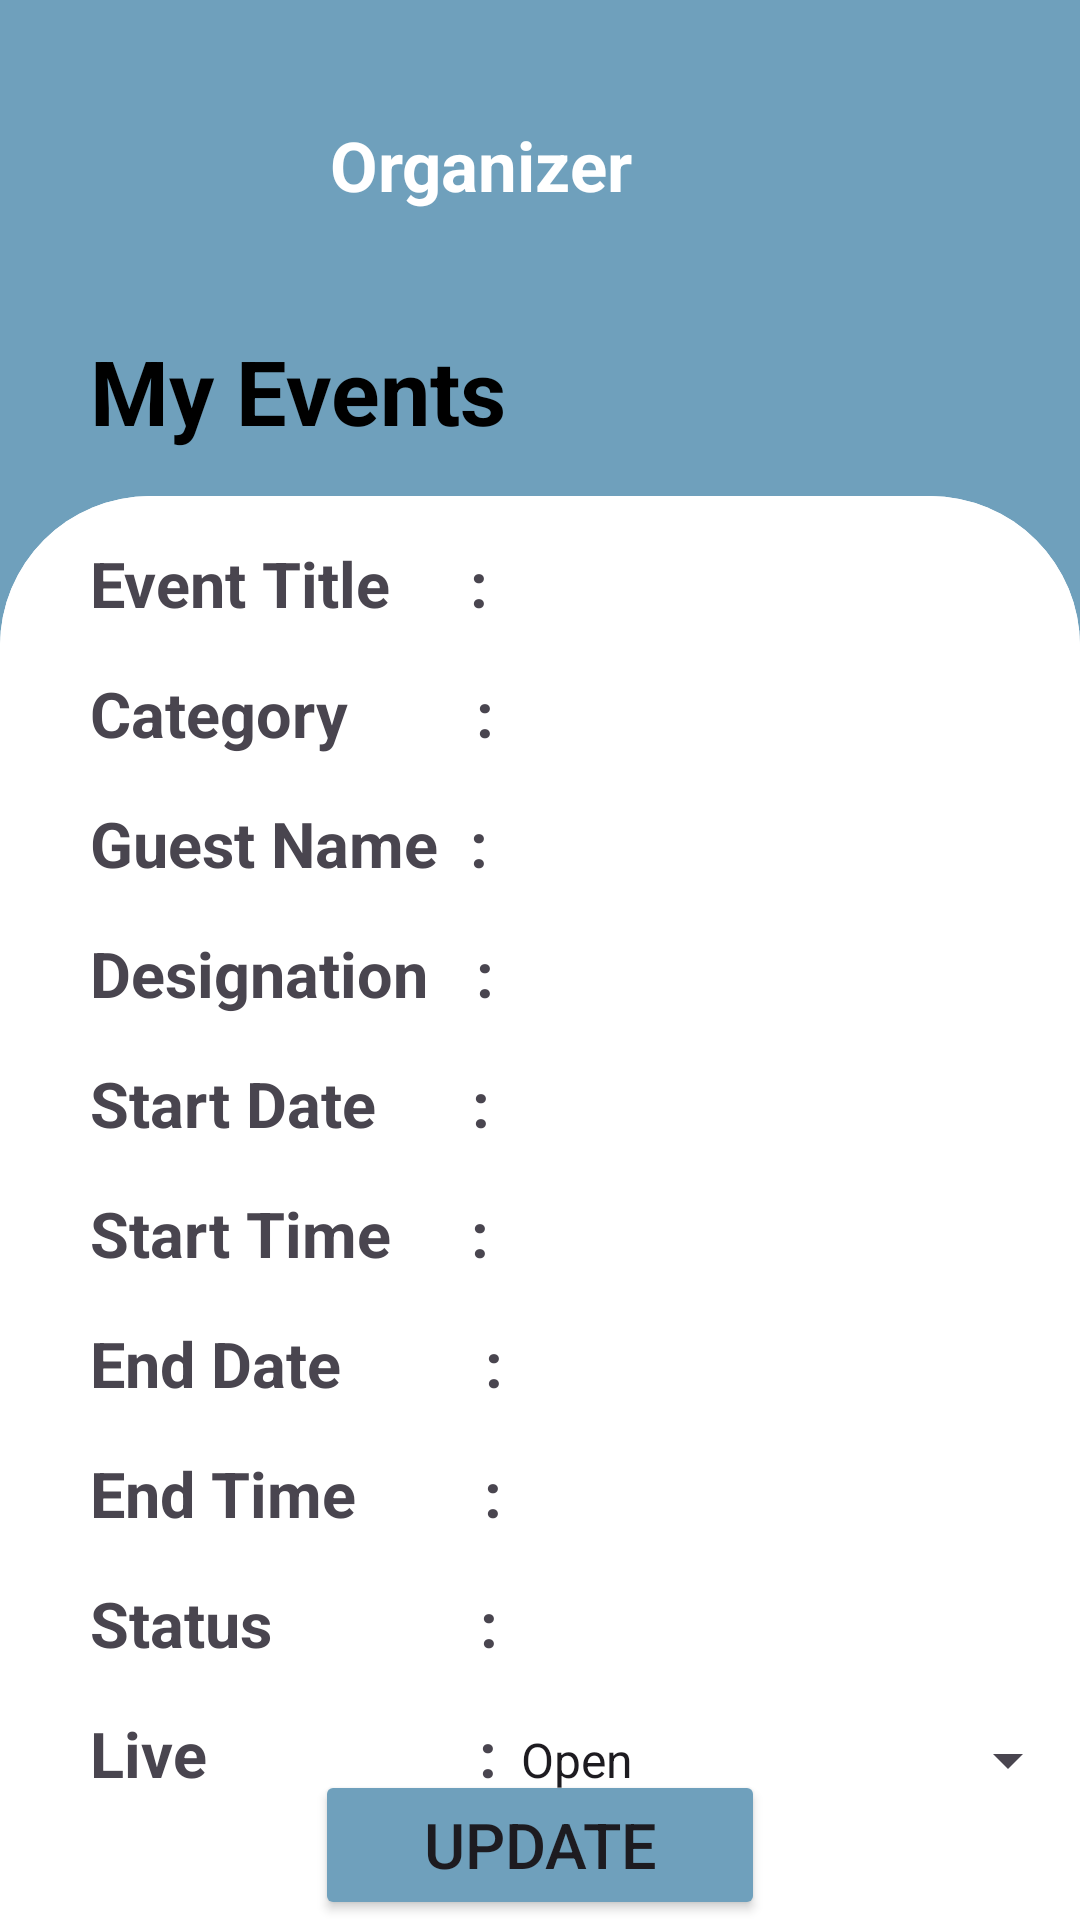

Write the Android layout XML for this screen, with the resource values it uses.
<!-- AndroidManifest.xml: application theme Base.Theme.VenueManagement -->
<!-- res/layout/activity_event_status.xml -->
<?xml version="1.0" encoding="utf-8"?>
<LinearLayout xmlns:android="http://schemas.android.com/apk/res/android"
    xmlns:app="http://schemas.android.com/apk/res-auto"
    xmlns:tools="http://schemas.android.com/tools"
    android:layout_width="match_parent"
    android:layout_height="match_parent"
    android:background="#6FA0BC"
    android:orientation="vertical"
    tools:context=".event_status">

    <LinearLayout
        android:layout_width="match_parent"
        android:layout_height="wrap_content"
        android:layout_marginTop="30dp"
        android:orientation="horizontal">

        <ImageView
            android:id="@+id/profile"
            android:layout_width="50dp"
            android:layout_height="50dp"
            android:layout_marginLeft="30dp"
            android:src="@drawable/person" />

        <TextView
            android:id="@+id/admintext"
            android:layout_width="wrap_content"
            android:layout_height="wrap_content"
            android:layout_gravity="center"
            android:layout_marginLeft="30dp"
            android:text="Organizer"
            android:textColor="@color/white"
            android:textSize="23dp"
            android:textStyle="bold" />
    </LinearLayout>

    <TextView
        android:layout_width="wrap_content"
        android:layout_height="wrap_content"
        android:layout_marginLeft="30dp"
        android:layout_marginTop="30dp"
        android:layout_marginBottom="15dp"
        android:text="My Events"
        android:textColor="@color/black"
        android:textSize="30dp"
        android:textStyle="bold" />

    <RelativeLayout
        android:layout_width="match_parent"
        android:layout_height="match_parent">

        <ScrollView
            android:layout_width="match_parent"
            android:layout_height="match_parent"

            android:background="@drawable/custom_background">

            <LinearLayout
                android:layout_width="match_parent"
                android:layout_height="match_parent"
                android:background="@drawable/custom_background"
                android:orientation="vertical">

            <LinearLayout
                android:layout_width="match_parent"
                android:layout_height="wrap_content"
                android:layout_marginTop="15dp"
                android:orientation="horizontal">

                <TextView
                    android:layout_width="wrap_content"
                    android:layout_height="wrap_content"
                    android:layout_marginLeft="30dp"
                    android:text="Event Title     :"
                    android:textSize="21dp"
                    android:textStyle="bold" />

                <TextView
                    android:id="@+id/fetch_event_name"
                    android:layout_width="match_parent"
                    android:layout_height="wrap_content"
                    android:layout_gravity="center"
                    android:layout_marginRight="30dp"
                    android:textSize="17dp" />

            </LinearLayout>

            <LinearLayout
                android:layout_width="match_parent"
                android:layout_height="wrap_content"
                android:layout_marginTop="15dp"
                android:orientation="horizontal">

                <TextView
                    android:layout_width="wrap_content"
                    android:layout_height="wrap_content"
                    android:layout_marginLeft="30dp"
                    android:text="Category        :"
                    android:textSize="21dp"
                    android:textStyle="bold" />

                <TextView
                    android:id="@+id/fetch_name"
                    android:layout_width="match_parent"
                    android:layout_height="wrap_content"
                    android:layout_gravity="center"
                    android:layout_marginRight="30dp"
                    android:textSize="17dp" />

            </LinearLayout>

            <LinearLayout
                android:layout_width="match_parent"
                android:layout_height="wrap_content"
                android:layout_marginTop="15dp"
                android:orientation="horizontal">

                <TextView
                    android:layout_width="wrap_content"
                    android:layout_height="wrap_content"
                    android:layout_marginLeft="30dp"
                    android:text="Guest Name  :"
                    android:textSize="21dp"
                    android:textStyle="bold" />

                <TextView
                    android:id="@+id/fetch_guest_name"
                    android:layout_width="match_parent"
                    android:layout_height="wrap_content"
                    android:layout_gravity="center"
                    android:layout_marginRight="30dp"
                    android:textSize="17dp" />

            </LinearLayout>

            <LinearLayout
                android:layout_width="match_parent"
                android:layout_height="wrap_content"
                android:layout_marginTop="15dp"
                android:orientation="horizontal">

                <TextView
                    android:layout_width="wrap_content"
                    android:layout_height="wrap_content"
                    android:layout_marginLeft="30dp"
                    android:text="Designation   :"
                    android:textSize="21dp"
                    android:textStyle="bold" />

                <TextView
                    android:id="@+id/fetch_designation"
                    android:layout_width="match_parent"
                    android:layout_height="wrap_content"
                    android:layout_gravity="center"
                    android:layout_marginRight="30dp"
                    android:textSize="17dp" />

            </LinearLayout>

            <LinearLayout
                android:layout_width="match_parent"
                android:layout_height="wrap_content"
                android:layout_marginTop="15dp"
                android:orientation="horizontal">

                <TextView
                    android:layout_width="wrap_content"
                    android:layout_height="wrap_content"
                    android:layout_marginLeft="30dp"
                    android:text="Start Date      :"
                    android:textSize="21dp"
                    android:textStyle="bold" />

                <TextView
                    android:id="@+id/fetch_start_date"
                    android:layout_width="match_parent"
                    android:layout_height="wrap_content"
                    android:layout_gravity="center"
                    android:layout_marginRight="30dp"
                    android:textSize="17dp" />

            </LinearLayout>

            <LinearLayout
                android:layout_width="match_parent"
                android:layout_height="wrap_content"
                android:layout_marginTop="15dp"
                android:orientation="horizontal">

                <TextView
                    android:layout_width="wrap_content"
                    android:layout_height="wrap_content"
                    android:layout_marginLeft="30dp"
                    android:text="Start Time     :"
                    android:textSize="21dp"
                    android:textStyle="bold" />

                <TextView
                    android:id="@+id/fetch_start_time"
                    android:layout_width="match_parent"
                    android:layout_height="wrap_content"
                    android:layout_gravity="center"
                    android:layout_marginRight="30dp"
                    android:textSize="17dp" />

            </LinearLayout>

            <LinearLayout
                android:layout_width="match_parent"
                android:layout_height="wrap_content"
                android:layout_marginTop="15dp"
                android:orientation="horizontal">

                <TextView
                    android:layout_width="wrap_content"
                    android:layout_height="wrap_content"
                    android:layout_marginLeft="30dp"
                    android:text="End Date         :"
                    android:textSize="21dp"
                    android:textStyle="bold" />

                <TextView
                    android:id="@+id/fetch_end_date"
                    android:layout_width="match_parent"
                    android:layout_height="wrap_content"
                    android:layout_gravity="center"
                    android:layout_marginRight="30dp"
                    android:textSize="17dp" />

            </LinearLayout>

            <LinearLayout
                android:layout_width="match_parent"
                android:layout_height="wrap_content"
                android:layout_marginTop="15dp"
                android:orientation="horizontal">

                <TextView
                    android:layout_width="wrap_content"
                    android:layout_height="wrap_content"
                    android:layout_marginLeft="30dp"
                    android:text="End Time        :"
                    android:textSize="21dp"
                    android:textStyle="bold" />

                <TextView
                    android:id="@+id/fetch_end_time"
                    android:layout_width="match_parent"
                    android:layout_height="wrap_content"
                    android:layout_gravity="center"
                    android:layout_marginRight="30dp"
                    android:textSize="17dp" />

            </LinearLayout>

            <LinearLayout
                android:layout_width="match_parent"
                android:layout_height="wrap_content"
                android:layout_marginTop="15dp"
                android:orientation="horizontal">

                <TextView
                    android:layout_width="wrap_content"
                    android:layout_height="wrap_content"
                    android:layout_marginLeft="30dp"
                    android:text="Status             :"
                    android:textSize="21dp"
                    android:textStyle="bold" />

                <TextView
                    android:id="@+id/fetch_status"
                    android:layout_width="match_parent"
                    android:layout_height="wrap_content"
                    android:layout_gravity="center"
                    android:layout_marginRight="30dp"
                    android:textSize="17dp" />

            </LinearLayout>

            <LinearLayout
                android:layout_width="match_parent"
                android:layout_height="wrap_content"
                android:layout_marginTop="15dp"
                android:orientation="horizontal">

                <TextView
                    android:layout_width="wrap_content"
                    android:layout_height="wrap_content"
                    android:layout_marginLeft="30dp"
                    android:text="Live                 :"
                    android:textSize="21dp"
                    android:textStyle="bold" />

             <Spinner
                 android:id="@+id/event_status"
                 android:layout_width="match_parent"
                 android:layout_height="wrap_content"
                 android:entries="@array/event_action"/>


            </LinearLayout>


            </LinearLayout>
        </ScrollView>


        <Button
            android:layout_width="150dp"
            android:layout_height="50dp"
            android:layout_gravity="bottom|center_horizontal"
            android:backgroundTint="#6FA0BC"
            android:layout_alignParentBottom="true"
            android:layout_centerHorizontal="true"
            android:text="Update"
            android:textSize="21dp" />

    </RelativeLayout>

</LinearLayout>
<!-- resources referenced by this layout -->
<resources>
  <string-array name="event_action">
          <item>Open</item>
          <item>Completed</item>
  
      </string-array>
  <!-- drawable custom_background (drawable) -->
  <shape xmlns:android="http://schemas.android.com/apk/res/android">
      <corners android:topLeftRadius="50dp"
          android:topRightRadius="50dp"
          android:bottomLeftRadius="0dp"
          android:bottomRightRadius="0dp"/>
      <solid android:color="#ffffff" /> 
  </shape>
  <style name="Base.Theme.VenueManagement" parent="Theme.Material3.DayNight.NoActionBar">
          
          
      </style>
  <!-- not gathered from this repository: default colours our renderer supplied (Android Studio template values) -->
  <color name="black">#FF000000</color>
  <color name="white">#FFFFFFFF</color>
</resources>
